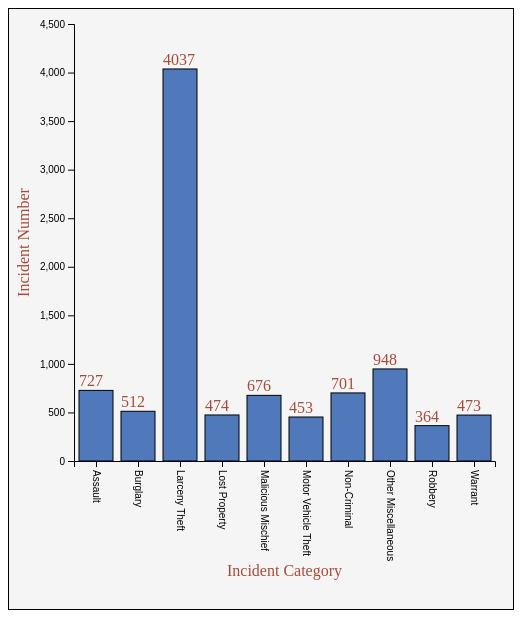
D3 v5 page, settled after 480 driven frames (8 s of simulated time); the page loaded 1 data file(s).


    d3.csv('vis3.csv').then(function(data){
      drawGraph(data);
    });
    
// ── vis3.js
var getData=function(data){
  var map=d3.map();
  for(var i=0;i<data.length;i++){
    if(!map.has(data[i].Incident_Category)){
      map.set(data[i].Incident_Category,Number.parseInt(data[i].Incident_Number));
    }
  }
  return map;
};

var drawGraph=function(data){
  var y_Axis_map=d3.map();
  y_Axis_map.set('a',1);
  var x_Axis_map=d3.map();
  x_Axis_map.set('a',1);
  var map=getData(data);

  let incidents=map.keys();
  let svg= d3.select('body').select('svg');
  let countMin=0;
  let countMax=d3.max(map.values());
  let margin={
    top : 15,
    bottom: 150,
    right : 20,
    left : 65
  };
  let bounds=svg.node().getBoundingClientRect();
  console.log(bounds);
  let plotWidth=bounds.width-margin.left-margin.right;
  let plotHeight=bounds.height-margin.top-margin.bottom;
  console.log([plotWidth,plotHeight]);
  let incidentScale=d3.scaleBand()
    .domain(incidents)
    .rangeRound([0,plotWidth])
    .paddingInner(0.2);
  let incidentCountScale=d3.scaleLinear()
  .domain([countMin,countMax])
  .range([plotHeight,0])
  .nice();


    let plot=svg.select("g#plot");
    if(plot.size()<1){
      plot=svg.append("g").attr('id','plot');
      plot.attr("transform","translate("+margin.left+","+margin.top+")");
    }
    let xAxis=d3.axisBottom(incidentScale);
    let xGroup=plot.append("g").attr("id","x-axis");
    xGroup.call(xAxis)
      .attr("transform","translate(0,"+plotHeight+")")
      .selectAll("text")
      .attr("y", 0)
      .attr("x", 9)
      .attr("dy", ".35em")
      .attr("transform", "rotate(90)")
      .style("text-anchor", "start");
    let yAxis=d3.axisLeft(incidentCountScale);
    let yGroup= plot.append("g").attr("id","y-axis");
    yGroup.call(yAxis)
      //.attr("transform","translate("+plotWidth+",0)");
    let bars=plot.selectAll('rect')
        .data(map.entries());

      bars.enter().append('rect')
      .attr("class","bar")
      .attr("width",incidentScale.bandwidth())
      .attr("height",function(d){
        return plotHeight - incidentCountScale(d.value);
      })
      .attr("x",function(d){
        return incidentScale(d.key);
      })
      .attr("y",function(d){
        return incidentCountScale(d.value);
      })//.attr("style",function(d){return "fill:"+ getRandomColor()+";"});

    let text=plot.selectAll('text.details')
      .data(map.entries())
      .enter()
      .append("text")
      .attr("class","details")
      .text(function(d){
        return d.value
      })
      .attr("x",function(d){
        return incidentScale(d.key);
      })
      .attr("y",function(d){
        return incidentCountScale(d.value)-4;
      })
      .attr("fill","#A64C38");

      let text_y=plot.selectAll('text.axis')
        .data(y_Axis_map.entries())
        .enter()
        .append("text")
        .attr("class","axis")
        .text('Incident Number')
        .attr("text-anchor", "middle")
        .attr("transform", "translate(-45,"+(plotHeight/2)+")rotate(-90)")
        .attr("fill","#A64C38");
        let text_x=plot.selectAll('text.axis-x')
          .data(y_Axis_map.entries())
          .enter()
          .append("text")
          .attr("class","axis-x")
          .text('Incident Category')
          .attr("text-anchor", "middle")
          .attr("transform", "translate("+plotWidth/2+","+(bounds.height-(margin.bottom/3))+ ")")
          .attr("fill","#A64C38");

};
function getRandomColor() {
    var letters = '0123456789ABCDEF'.split('');
    var color = '#';
    for (var i = 0; i < 6; i++ ) {
         color += letters[Math.floor(Math.random() * 16)];
    }
    return color;
}


### data: vis3.csv
Incident_Category, Incident_Number
Assault, 727
Burglary, 512
Larceny Theft, 4037
Lost Property, 474
Malicious Mischief, 676
Motor Vehicle Theft, 453
Non-Criminal, 701
Other Miscellaneous, 948
Robbery, 364
Warrant, 473